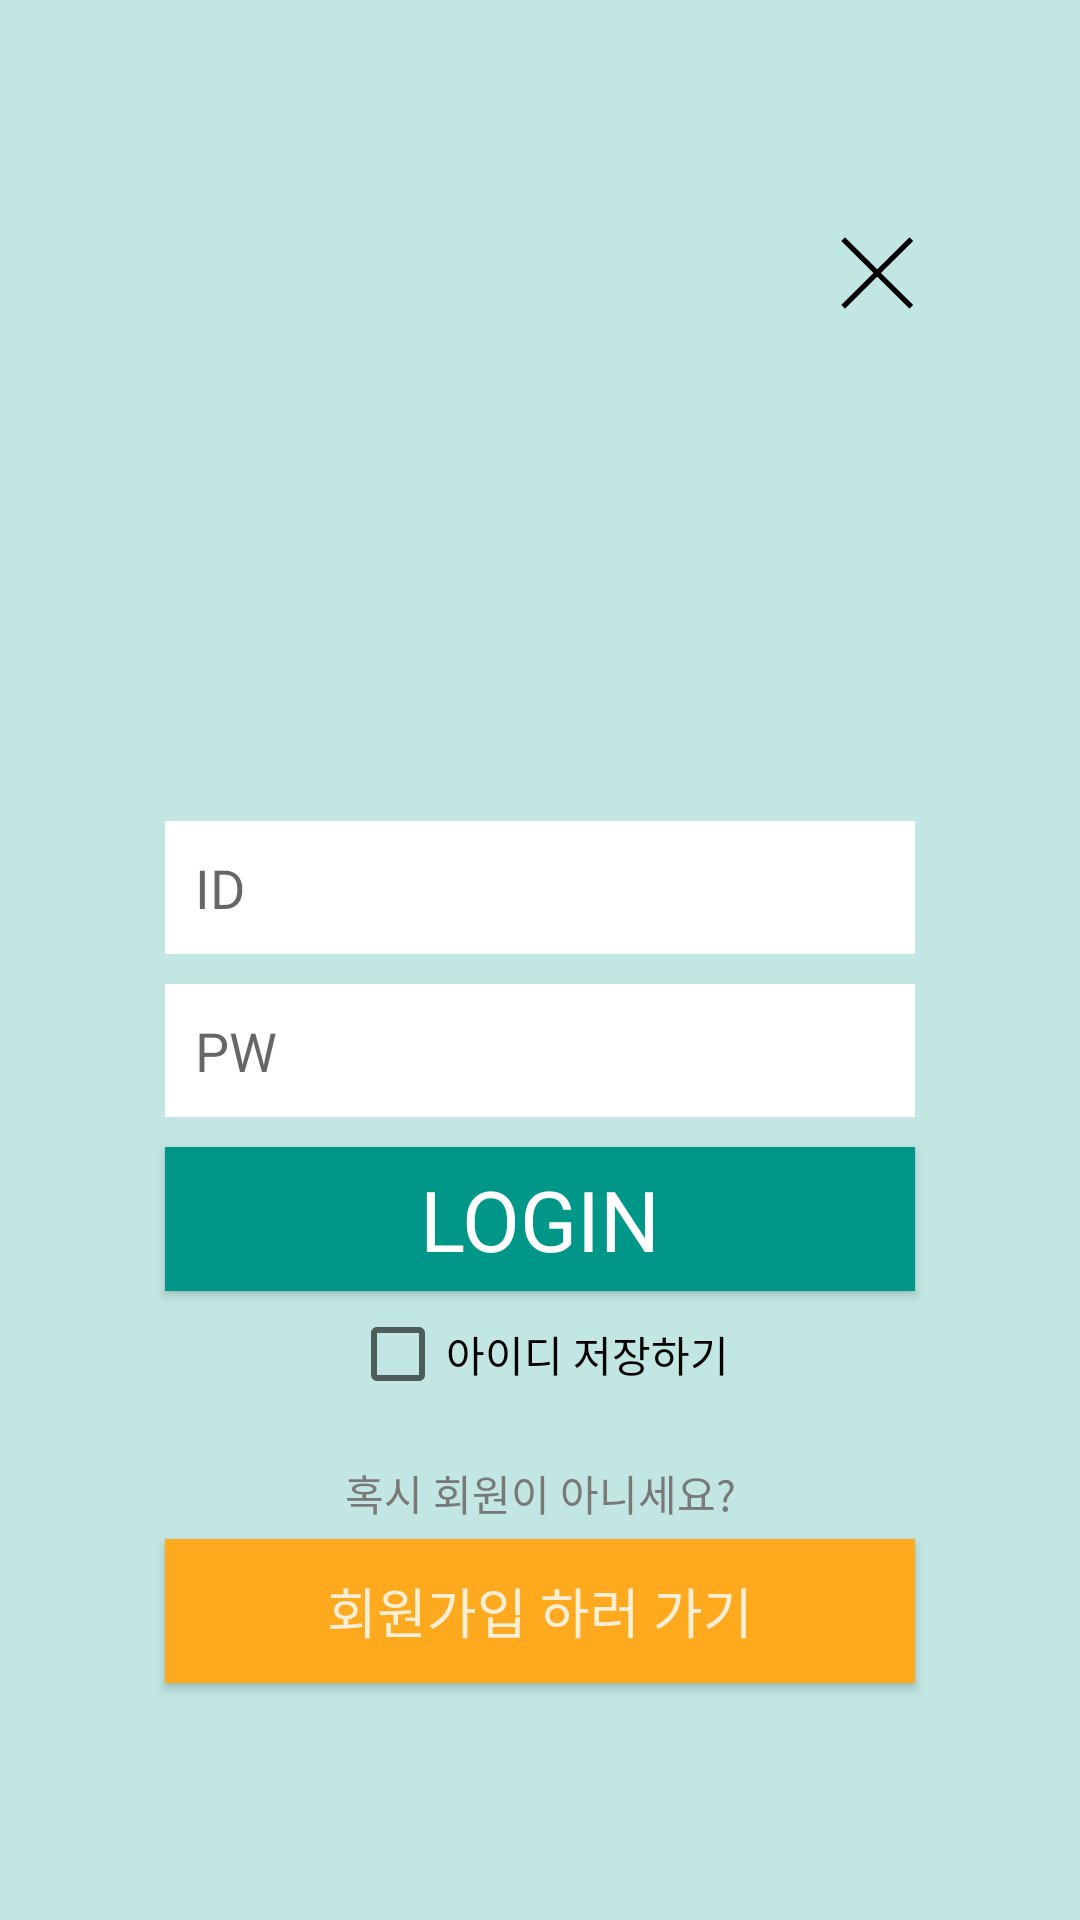

The Android layout XML behind this screen, and the referenced resources:
<!-- AndroidManifest.xml: application theme AppTheme -->
<!-- res/layout/loginform.xml -->
<?xml version="1.0" encoding="utf-8"?>
<LinearLayout xmlns:android="http://schemas.android.com/apk/res/android"
    android:orientation="vertical"
    android:layout_width="match_parent"
    android:layout_height="match_parent"
    android:background="#C2E7E3"
    android:gravity="center_vertical"
    android:padding="50dp">
    <ImageButton
        android:background="#00ff0000"
        android:id="@+id/btnLclose"
        android:src="@drawable/close"
        android:layout_width="35dp"
        android:layout_height="35dp"
        android:padding="0sp"
        android:scaleType="centerCrop"
        android:layout_gravity="right|top"/>
    <ImageView
        android:layout_width="120dp"
        android:layout_height="120dp"
        android:layout_margin="20dp"
        android:src="@drawable/loginicon"
        android:layout_gravity="center"
        />


    <EditText
        android:id="@+id/edtID"
        android:layout_width="match_parent"
        android:layout_height="wrap_content"
        android:layout_margin="5dp"
        android:background="@android:color/white"
        android:hint="ID"
        android:inputType="textPersonName"
        android:fontFamily="@font/nanum"
        android:padding="10dp" />

    <EditText
        android:id="@+id/edtPW"
        android:layout_width="match_parent"
        android:layout_height="wrap_content"
        android:layout_margin="5dp"
        android:background="@android:color/white"
        android:hint="PW"
        android:fontFamily="@font/nanum"
        android:inputType="textPersonName"
        android:padding="10dp" />




    <Button
        android:id="@+id/btnLg"
        android:layout_width="match_parent"
        android:layout_height="wrap_content"
        android:layout_margin="5dp"
        android:background="#009688"
        android:text="LOGIN"
        android:fontFamily="@font/eng1"
        android:textSize="28dp"
        android:textColor="#ffffff" />

    <CheckBox
        android:id="@+id/chkIdSave"
        android:layout_gravity="center"
        android:layout_width="wrap_content"
        android:layout_height="wrap_content"
        android:text="아이디 저장하기"
        android:fontFamily="@font/kor1"
        android:textColor="#000000"/>

    <TextView
        android:layout_width="match_parent"
        android:layout_height="wrap_content"
        android:layout_marginTop="20dp"
        android:gravity="center"
        android:text="혹시 회원이 아니세요?"
        android:fontFamily="@font/nanum"
        android:textColor="#797979" />

    <Button
        android:id="@+id/btnRg"
        android:layout_width="match_parent"
        android:layout_height="wrap_content"
        android:layout_margin="5dp"
        android:background="#ffa91f"
        android:text="회원가입 하러 가기"
        android:fontFamily="@font/kor2"
        android:textSize="18sp"
        android:textColor="#fcefd6" />

</LinearLayout>
<!-- resources referenced by this layout -->
<resources>
  <!-- drawable close: png bitmap (drawable, 4011 bytes) -->
  <style name="AppTheme" parent="Theme.AppCompat.Light.NoActionBar">
          
          <item name="colorPrimary">@color/colorPrimary</item>
          <item name="colorPrimaryDark">@color/colorPrimaryDark</item>
          <item name="colorAccent">@color/colorAccent</item>
          <item name="colorControlHighlight">#A274FF</item>
      </style>
  <!-- not gathered from this repository: default colours our renderer supplied (Android Studio template values) -->
  <color name="colorPrimary">#FF6200EE</color>
  <color name="colorPrimaryDark">#FF3700B3</color>
  <color name="colorAccent">#FF03DAC5</color>
</resources>
